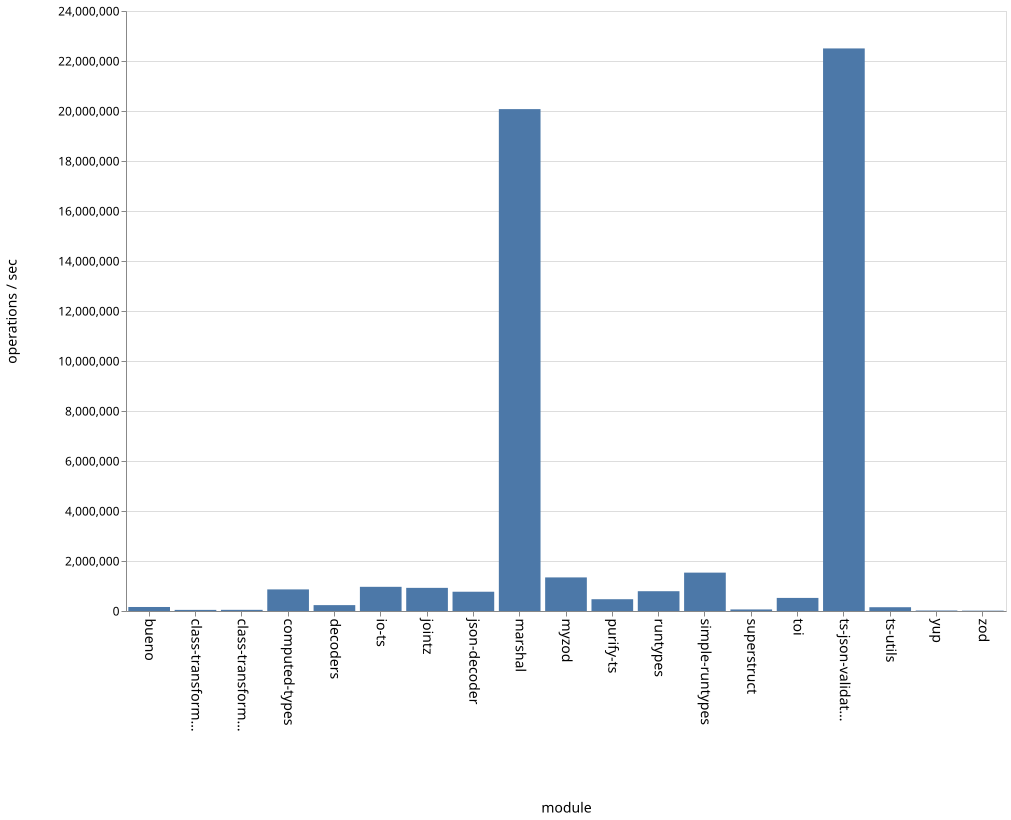

The data file committed next to this chart (first rows):
name, ops
bueno, 160466
class-transformer-validator-async, 44531
class-transformer-validator-sync, 46559
computed-types, 863815
decoders, 235080
io-ts, 967225
jointz, 925683
json-decoder, 770805
marshal, 20075373
myzod, 1343613
purify-ts, 471444
runtypes, 791587
simple-runtypes, 1534985
superstruct, 62424
toi, 523352
ts-json-validator, 22502781
ts-utils, 151168
yup, 19701
zod, 13621
